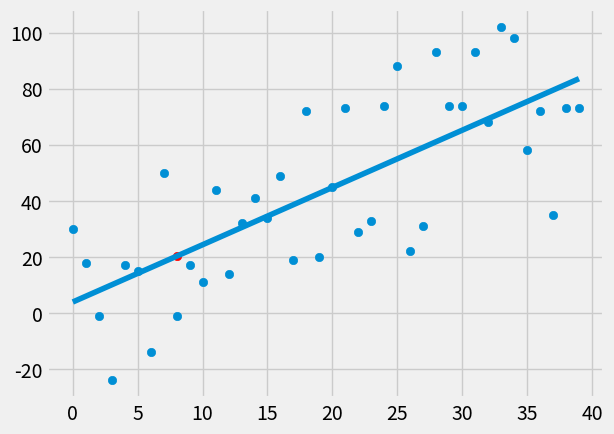

Here is the Python script that generated this plot:
from statistics import mean
import numpy as np
import matplotlib.pyplot as plt
from matplotlib import style
import random
style.use('fivethirtyeight')

# xs = np.array([1, 2, 3, 4, 5, 6], dtype=np.float64)
# ys = np.array([5, 4, 6, 5, 6, 7], dtype=np.float64)


def create_dataset(hm, variance, step=2, correlation=False):
    val = 1
    ys = []
    for i in range(hm):
        y = val + random.randrange(-variance, variance)
        ys.append(y)
        if correlation and correlation == 'pos':
            val += step
        elif correlation and correlation == 'neg':
            val -= step
    xs = [i for i in range(len(ys))]
    return np.array(xs, dtype=np.float64), np.array(ys, dtype=np.float64)


def best_fit_slope_and_intercept(xs, ys):

    m = (((mean(xs) * mean(ys)) - mean(xs * ys)) /
         ((mean(xs) * mean(xs)) - mean(xs * xs)))
    b = mean(ys) - m * mean(xs)
    return m, b


def squared_error(ys_orig, ys_line):
    return sum((ys_line - ys_orig)**2)


def coefficient_of_determination(ys_orig, ys_line):
    y_mean_line = [mean(ys_orig) for y in ys_orig]
    squared_error_regr = squared_error(ys_orig, ys_line)
    squared_error_y_mean = squared_error(ys_orig, y_mean_line)
    return 1 - (squared_error_regr / squared_error_y_mean)


xs, ys = create_dataset(40, 40, 2, correlation='pos')

m, b = best_fit_slope_and_intercept(xs, ys)

regression_line = [(m * x) + b for x in xs]

predict_x = 8
predict_y = (m * predict_x) + b

r_squared = coefficient_of_determination(ys, regression_line)
print(r_squared)

plt.scatter(xs, ys)
plt.plot(xs, regression_line)
plt.scatter(predict_x, predict_y, color='r')
plt.show()
